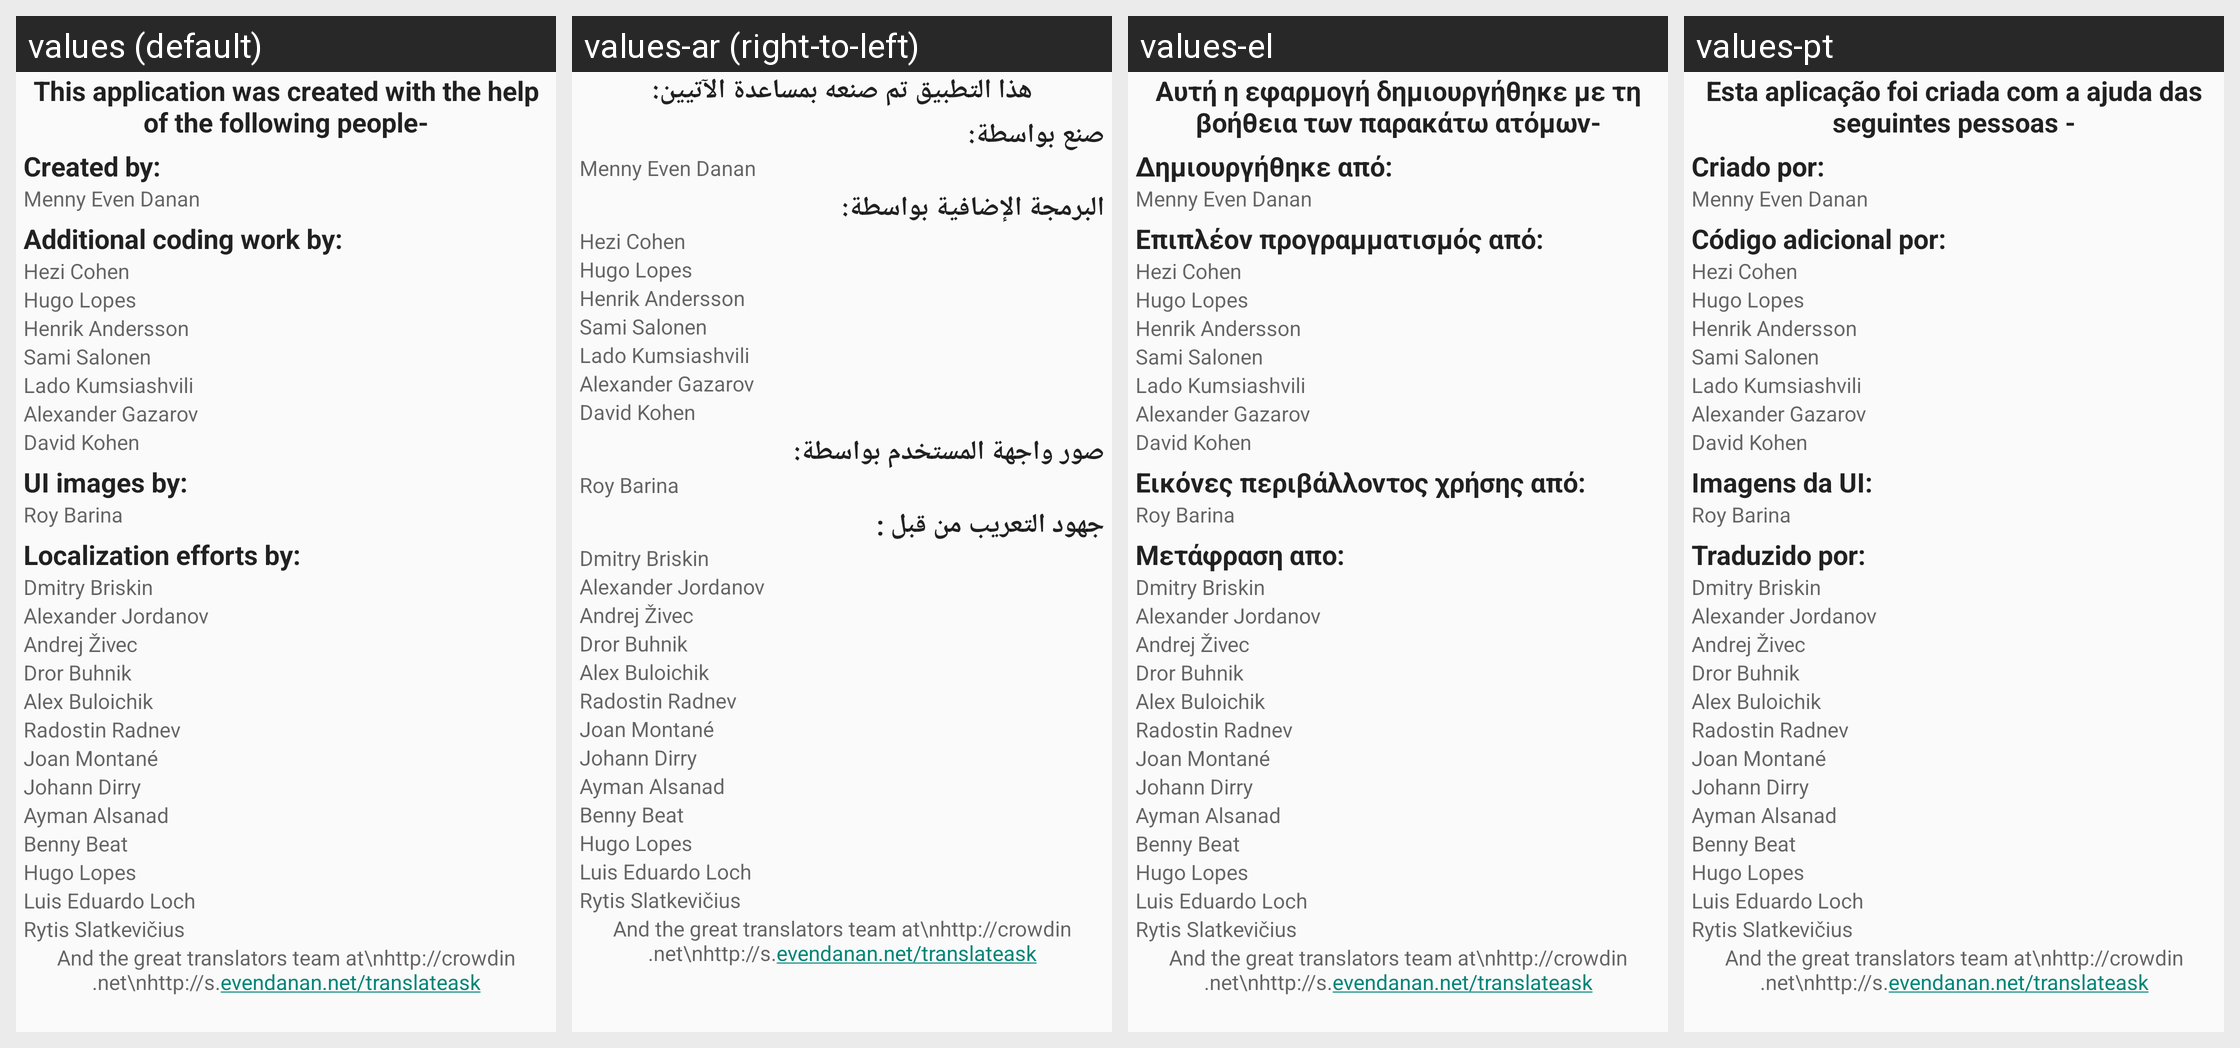

Here is an Android app screen in its default locale and in the app's own translations. Write out the translated-string differences for the strings that appear on this screen.
Android screen res/layout/main_fragment_3.xml rendered under 4 locales, left to right: values (default), values-ar (right-to-left), values-el, values-pt. Device: Nexus 5 (rendered at 1080×1920; each locale shown at half size, 540×960, under a caption strip naming it); theme Theme.AskApp.
Other locales in the repository, not shown: values-be, values-bg, values-ca, values-cs, values-da, values-de, values-eo, values-es, values-fi, values-fr, values-he, values-hu, values-hy, values-in, values-it, values-iw, values-ka, values-lt, values-mk, values-my, values-nl, values-no, values-pl, values-pt-rBR, values-ro, values-ru, values-se, values-sk, values-sl, values-ta, values-th, values-tl, values-tr, values-uk, values-vi.
Strings drawn on this screen, with the default value and each locale's value (text and hints the layout hard-codes, and strings that could not be matched under every locale, appear in the picture but are not listed):

main_tab_credits_title
  values: This application was created with the help of the following people-
  values-ar: هذا التطبيق تم صنعه بمساعدة الآتيين:
  values-el: Αυτή η εφαρμογή δημιουργήθηκε με τη βοήθεια των παρακάτω ατόμων-
  values-pt: Esta aplicação foi criada com a ajuda das seguintes pessoas -

main_tab_credits_created_by
  values: Created by:
  values-ar: صنع بواسطة:
  values-el: Δημιουργήθηκε από:
  values-pt: Criado por:

main_tab_credits_additional_work_by
  values: Additional coding work by:
  values-ar: البرمجة الإضافية بواسطة:
  values-el: Επιπλέον προγραμματισμός από:
  values-pt: Código adicional por:

main_tab_credits_GUI_by
  values: UI images by:
  values-ar: صور واجهة المستخدم بواسطة:
  values-el: Εικόνες περιβάλλοντος χρήσης από:
  values-pt: Imagens da UI:

main_tab_credits_localization_by
  values: Localization efforts by:
  values-ar: جهود التعريب من قبل :
  values-el: Μετάφραση απο:
  values-pt: Traduzido por:
